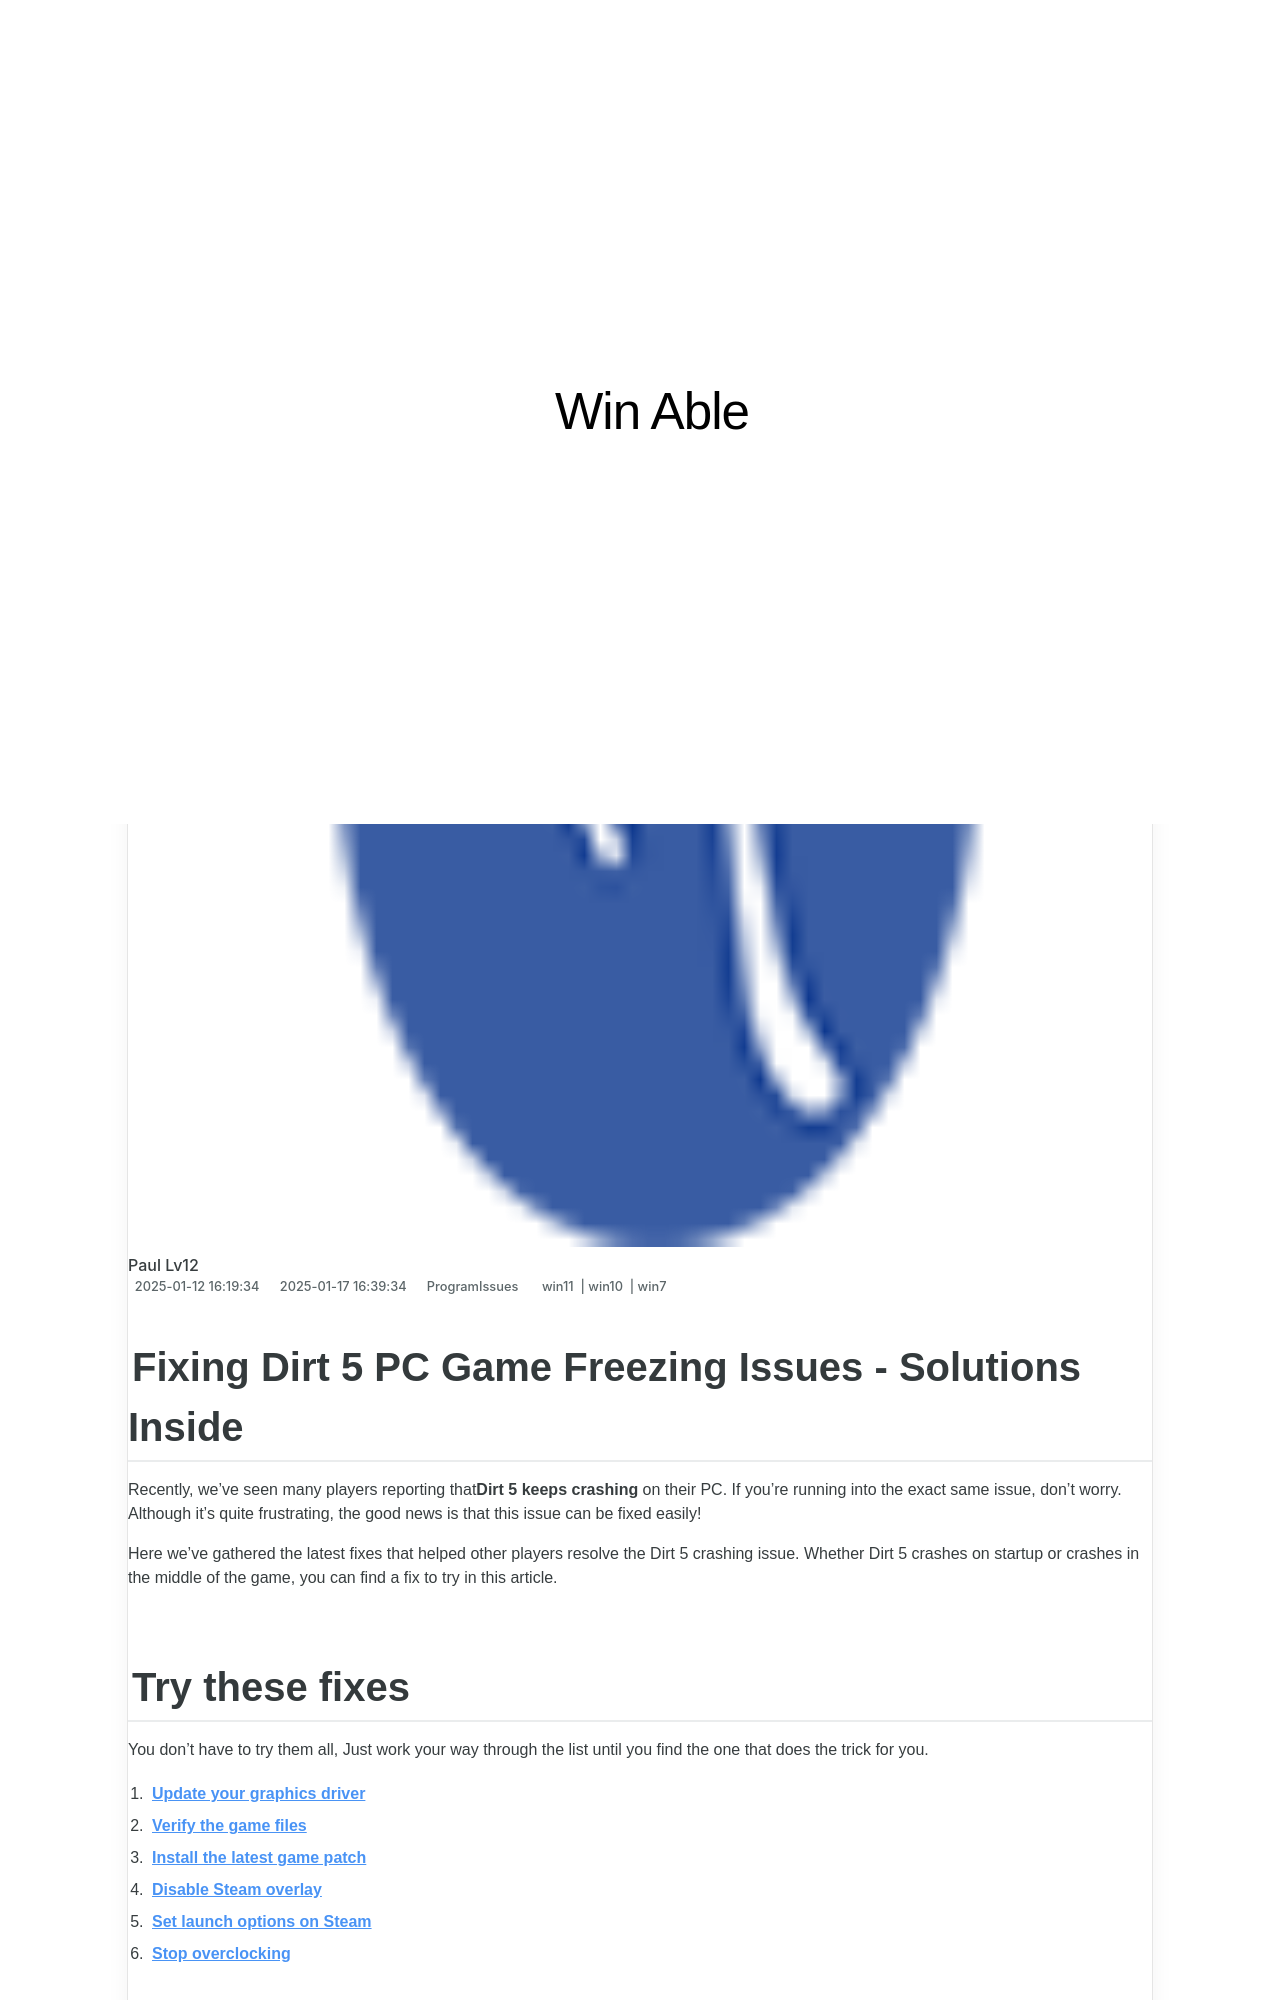

repository: techidaily/site-win-able · page: overcoming-ie-page-rendering-issues-solutions-inside/index.html · generator: jekyll

---
title: "Overcoming IE Page Rendering Issues: Solutions Inside"
date: 2025-01-12T16:19:34.892Z
updated: 2025-01-17T16:39:34.199Z
tags:
  - win11
  - win10
  - win7
categories:
  - ProgramIssues
description: "This Article Describes Overcoming IE Page Rendering Issues: Solutions Inside"
excerpt: "This Article Describes Overcoming IE Page Rendering Issues: Solutions Inside"
thumbnail: https://thmb.techidaily.com/5c825ad46d87b3691d3904b2e30aab153935e0b73ee1b460d4fca7fb954d5641.jpg
---

## Fixing Dirt 5 PC Game Freezing Issues - Solutions Inside

Recently, we’ve seen many players reporting that**Dirt 5 keeps crashing** on their PC. If you’re running into the exact same issue, don’t worry. Although it’s quite frustrating, the good news is that this issue can be fixed easily!

 Here we’ve gathered the latest fixes that helped other players resolve the Dirt 5 crashing issue. Whether Dirt 5 crashes on startup or crashes in the middle of the game, you can find a fix to try in this article.

## Try these fixes

 You don’t have to try them all, Just work your way through the list until you find the one that does the trick for you.

1. **[Update your graphics driver](https://tools.techidaily.com/drivereasy/download/)**
2. **[Verify the game files](https://tools.techidaily.com/drivereasy/download/)**
3. **[Install the latest game patch](https://tools.techidaily.com/drivereasy/download/)**
4. **[Disable Steam overlay](https://tools.techidaily.com/drivereasy/download/)**
5. **[Set launch options on Steam](https://tools.techidaily.com/drivereasy/download/)**
6. **[Stop overclocking](https://tools.techidaily.com/drivereasy/download/)**
